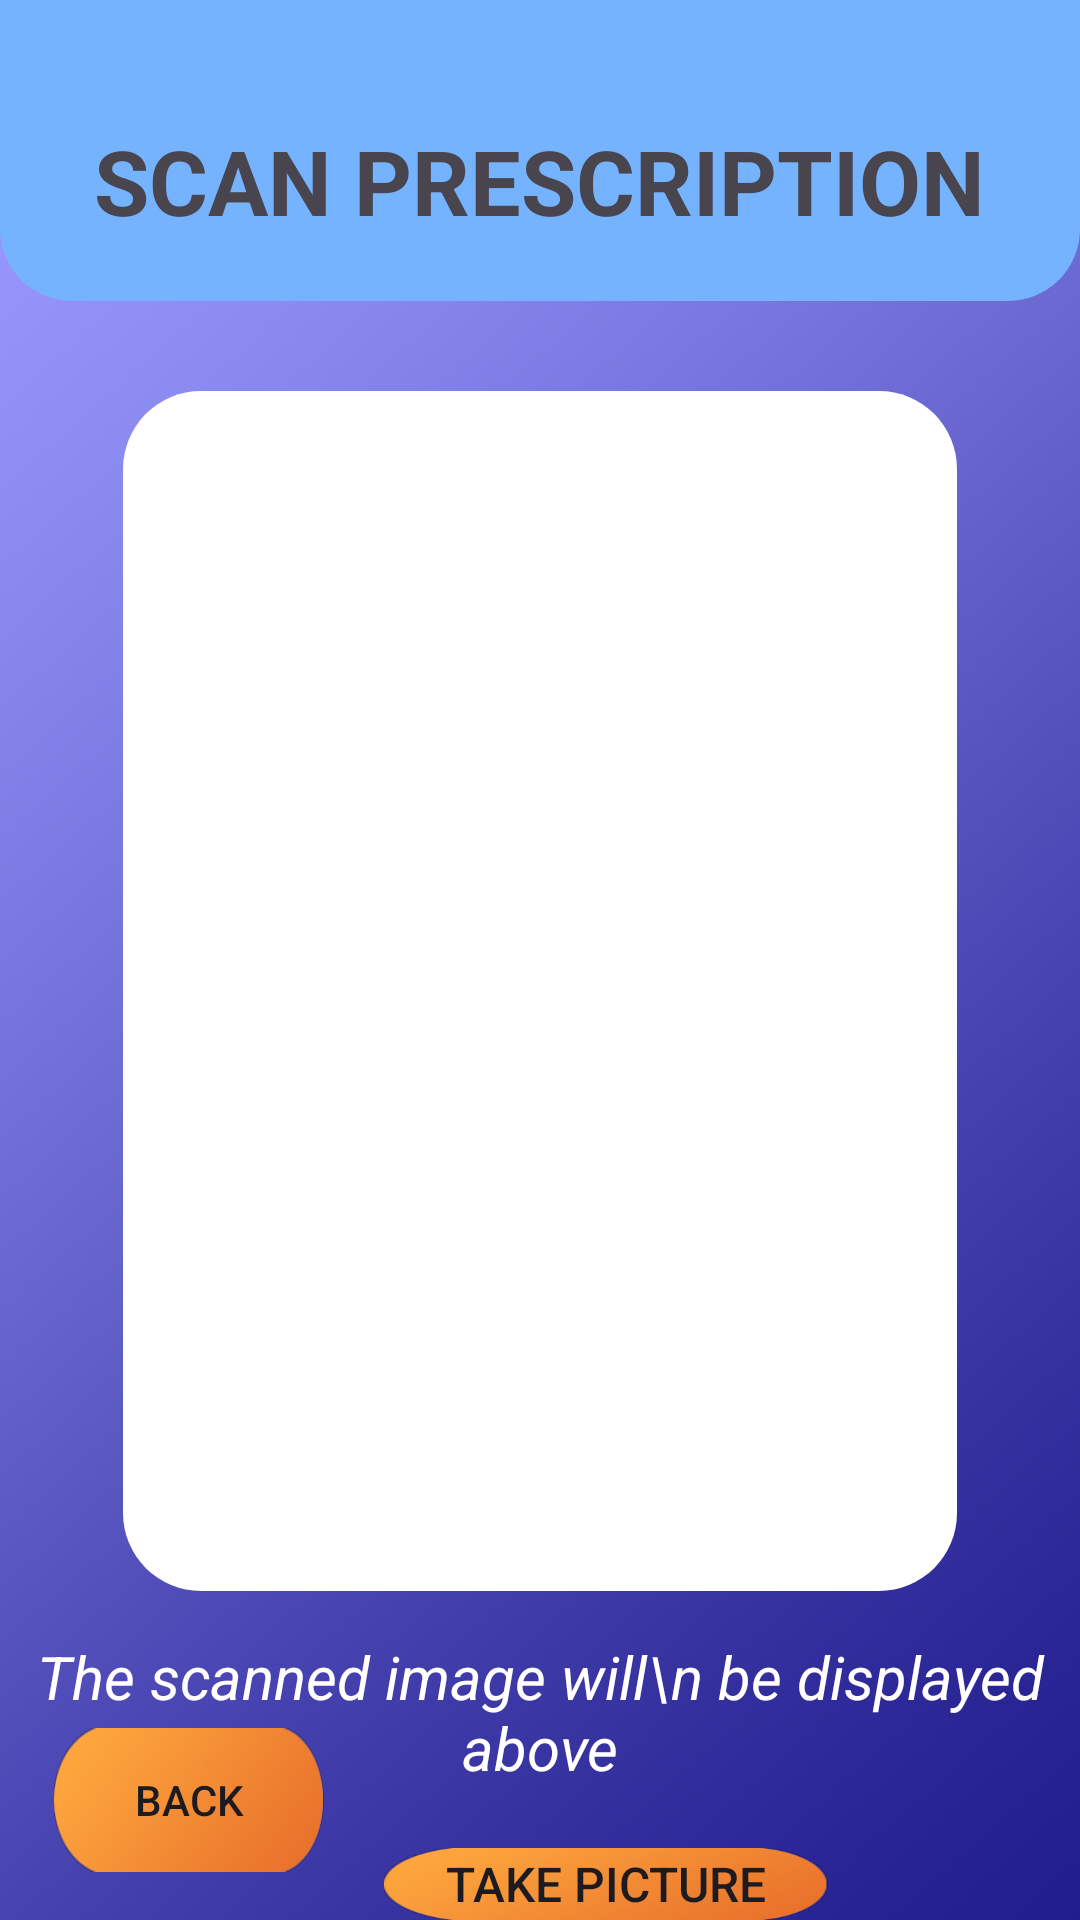

Reconstruct the res/layout file that produces this screen, plus the resources it refers to.
<!-- AndroidManifest.xml: application theme Theme.Licensio -->
<!-- res/layout/activity_camera.xml -->
<?xml version="1.0" encoding="utf-8"?>
<RelativeLayout xmlns:android="http://schemas.android.com/apk/res/android"
    xmlns:app="http://schemas.android.com/apk/res-auto"
    xmlns:tools="http://schemas.android.com/tools"
    android:layout_width="match_parent"
    android:layout_height="match_parent"
    tools:context=".ui.activities.camera.Camera"
    android:background="@drawable/main_color">

    <RelativeLayout
        android:layout_width="match_parent"
        android:layout_height="wrap_content"
        android:id="@+id/scanTextLayout"
        android:background="@drawable/rounded_medicine_result">
        <TextView
            android:id="@+id/takeaPictureTextView"
            android:layout_width="wrap_content"
            android:layout_height="wrap_content"
            android:layout_marginTop="40dp"
            android:layout_marginBottom="20dp"
            android:gravity="center"
            android:text="SCAN PRESCRIPTION"
            android:textAlignment="center"
            android:textSize="30sp"
            android:textStyle="bold"
            android:layout_centerHorizontal="true"/>
    </RelativeLayout>

    <ImageView
        android:id="@+id/prescriptionImageView"
        android:layout_width="329dp"
        android:layout_height="400dp"
        android:layout_marginStart="41dp"
        android:layout_marginEnd="41dp"
        android:layout_marginTop="30dp"
        app:srcCompat="@drawable/rounded_white_rectangle"
        android:layout_below="@id/scanTextLayout" />
    <TextView
        android:layout_width="wrap_content"
        android:layout_height="wrap_content"
        android:id="@+id/scannedImageTextView"
        android:text="The scanned image will\n be displayed above"
        android:layout_below="@+id/prescriptionImageView"
        android:textColor="@color/white"
        android:textSize="20sp"
        android:textAlignment="center"
        android:textStyle="italic"
        android:layout_centerHorizontal="true"
        android:layout_marginTop="15dp" />

    <androidx.appcompat.widget.AppCompatButton
        android:id="@+id/takePictureButton"
        android:layout_width="148dp"
        android:layout_height="62dp"
        android:layout_marginStart="128dp"
        android:layout_marginTop="20dp"
        android:background="@drawable/button"
        android:gravity="center"
        android:text="Take Picture"
        android:textSize="16sp"
        android:layout_below="@id/scannedImageTextView" />

    <androidx.appcompat.widget.AppCompatButton
        android:id="@+id/backButtonPrescr"
        android:layout_width="90dp"
        android:layout_height="48dp"
        android:layout_marginStart="18dp"
        android:layout_marginBottom="16dp"
        android:drawableLeft="@drawable/back_icon"
        android:text="@string/back"
        android:background="@drawable/button"
        android:layout_alignParentBottom="true" />
</RelativeLayout>
<!-- resources referenced by this layout -->
<resources>
  <color name="white">#FFFFFFFF</color>
  <!-- drawable button: png bitmap (drawable, 25553 bytes) -->
  <!-- drawable main_color: jpg bitmap (drawable, 221403 bytes) -->
  <!-- drawable rounded_medicine_result (drawable) -->
  <?xml version="1.0" encoding="utf-8"?>
  <selector xmlns:android="http://schemas.android.com/apk/res/android">
      <item>
          <shape>
              <solid android:color="#75B3FF"/>
              <corners android:bottomLeftRadius="24dp" android:bottomRightRadius="24dp"/>
          </shape>
      </item>
  </selector>
  <!-- drawable rounded_white_rectangle (drawable) -->
  <?xml version="1.0" encoding="utf-8"?>
  <selector xmlns:android="http://schemas.android.com/apk/res/android">
      <item>
          <shape>
              <solid android:color="#ffffff"/>
              <corners android:radius="26dp"/>
          </shape>
      </item>
  </selector>
  <string name="back">Back</string>
  <style name="Theme.Licensio" parent="Base.Theme.Licensio" />
  <style name="Base.Theme.Licensio" parent="Theme.Material3.DayNight.NoActionBar">
          
          
      </style>
</resources>
